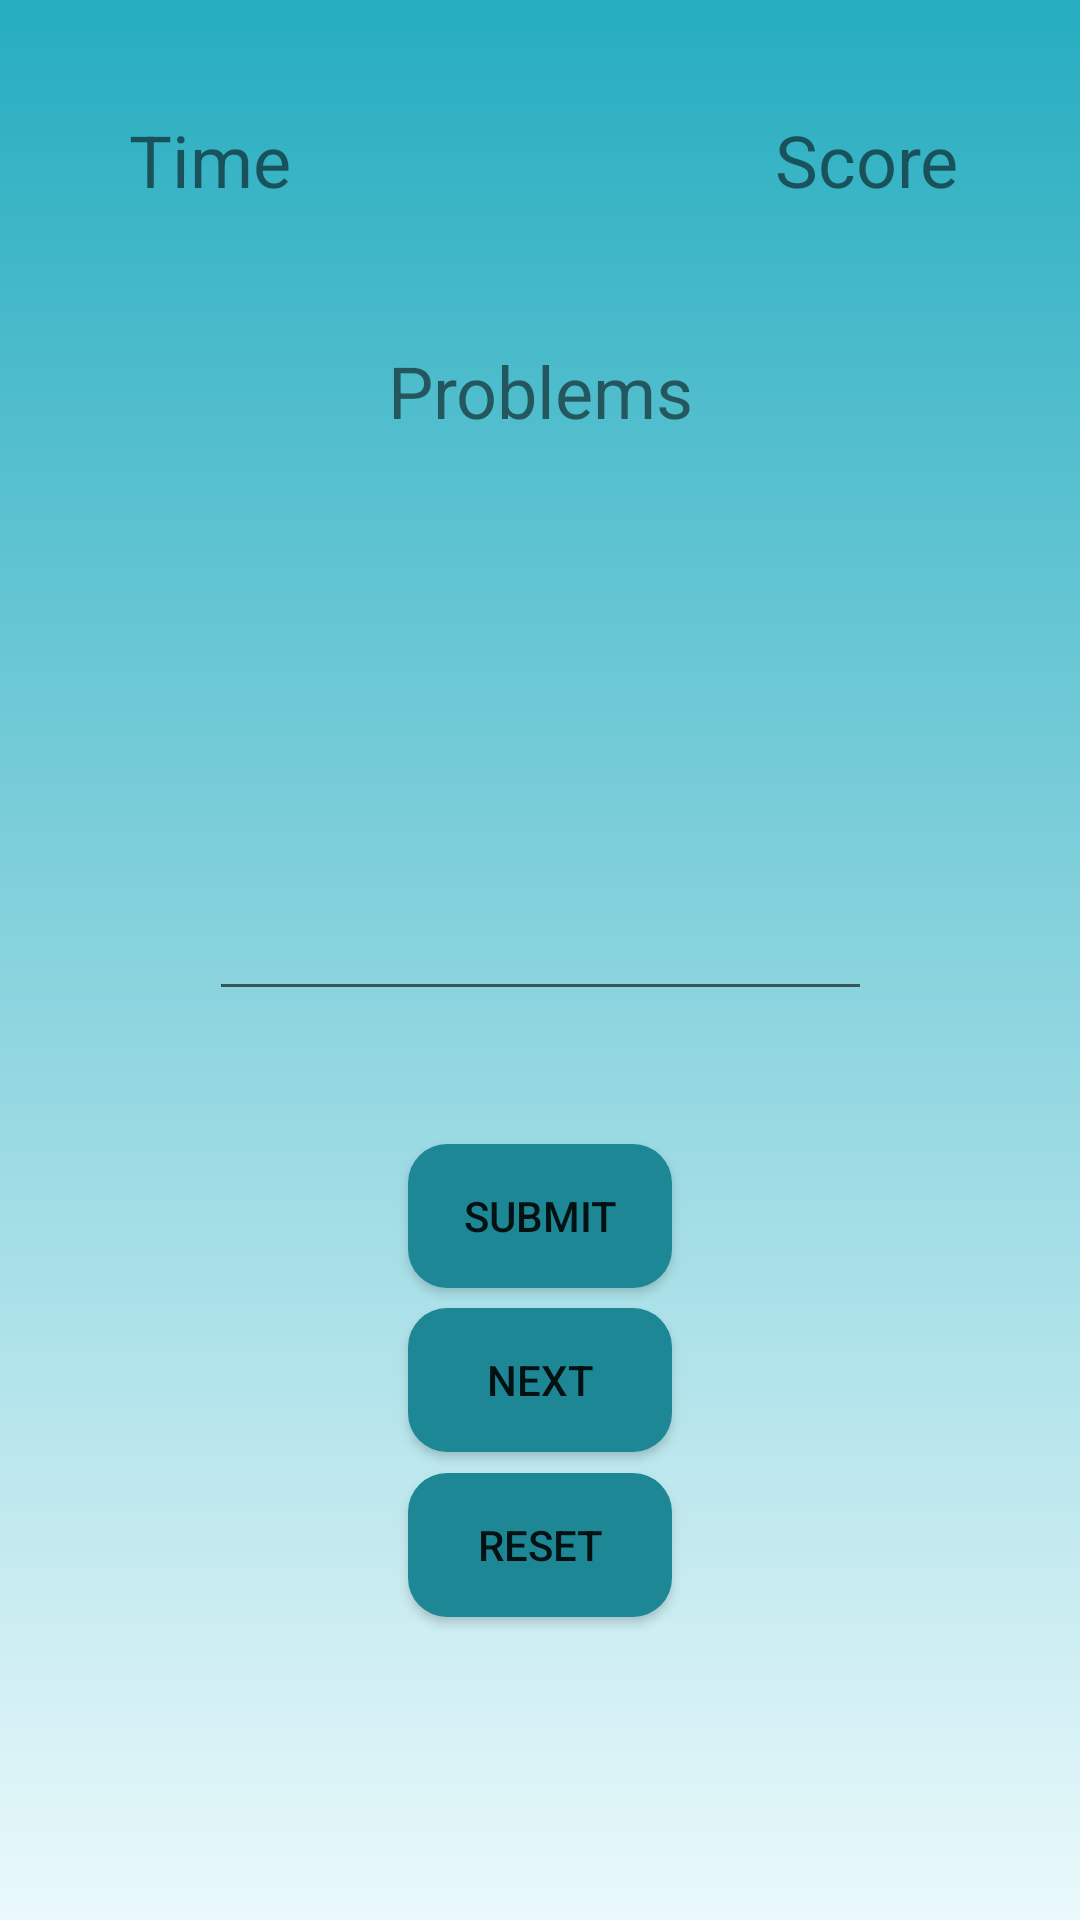

Here is an Android app screen rendered from its layout file. Give the layout XML and the strings, colors and styles it references.
<!-- AndroidManifest.xml: application theme AppTheme -->
<!-- res/layout/mathgame_layout.xml -->
<?xml version="1.0" encoding="utf-8"?>
<androidx.constraintlayout.widget.ConstraintLayout xmlns:android="http://schemas.android.com/apk/res/android"
    xmlns:app="http://schemas.android.com/apk/res-auto"
    xmlns:tools="http://schemas.android.com/tools"
    android:layout_width="match_parent"
    android:layout_height="match_parent"
    android:background="@drawable/gradientcolor">

    <TextView
        android:id="@+id/questionTV"
        android:layout_width="252dp"
        android:layout_height="75dp"
        android:text="Problems"
        android:textAlignment="center"
        android:textSize="24sp"
        app:layout_constraintBottom_toBottomOf="parent"
        app:layout_constraintEnd_toEndOf="parent"
        app:layout_constraintStart_toStartOf="parent"
        app:layout_constraintTop_toTopOf="parent"
        app:layout_constraintVertical_bias="0.202" />

    <TextView
        android:id="@+id/countTime"
        android:layout_width="wrap_content"
        android:layout_height="wrap_content"

        android:text="Time"
        android:textSize="24sp"
        app:layout_constraintBottom_toBottomOf="parent"
        app:layout_constraintEnd_toEndOf="parent"
        app:layout_constraintHorizontal_bias="0.14"
        app:layout_constraintStart_toStartOf="parent"
        app:layout_constraintTop_toTopOf="parent"
        app:layout_constraintVertical_bias="0.061" />

    <EditText
        android:id="@+id/submition"
        android:layout_width="221dp"
        android:layout_height="64dp"
        android:layout_marginTop="84dp"
        android:ems="10"
        android:inputType="number"
        android:textAlignment="center"
        android:textSize="30sp"
        android:textStyle="bold"
        app:layout_constraintBottom_toBottomOf="parent"
        app:layout_constraintEnd_toEndOf="parent"
        app:layout_constraintStart_toStartOf="parent"
        app:layout_constraintTop_toBottomOf="@+id/questionTV"
        app:layout_constraintVertical_bias="0.0" />

    <TextView
        android:id="@+id/scoreCount"
        android:layout_width="wrap_content"
        android:layout_height="wrap_content"
        android:clickable="false"
        android:text="Score"
        android:textSize="24sp"
        app:layout_constraintBottom_toBottomOf="parent"
        app:layout_constraintEnd_toEndOf="parent"
        app:layout_constraintHorizontal_bias="0.8"
        app:layout_constraintStart_toEndOf="@+id/countTime"
        app:layout_constraintTop_toTopOf="parent"
        app:layout_constraintVertical_bias="0.061" />

    <Button
        android:id="@+id/btnSub"
        android:layout_width="wrap_content"
        android:layout_height="wrap_content"
        android:background="@drawable/roundbuttons"
        android:text="Submit"
        app:layout_constraintBottom_toBottomOf="parent"
        app:layout_constraintEnd_toEndOf="parent"
        app:layout_constraintStart_toStartOf="parent"
        app:layout_constraintTop_toBottomOf="@+id/submition"
        app:layout_constraintVertical_bias="0.174" />

    <Button
        android:id="@+id/nextQuestion"
        android:layout_width="wrap_content"
        android:layout_height="wrap_content"
        android:background="@drawable/roundbuttons"
        android:text="NEXT"
        app:layout_constraintBottom_toBottomOf="parent"
        app:layout_constraintEnd_toEndOf="parent"
        app:layout_constraintStart_toStartOf="parent"
        app:layout_constraintTop_toBottomOf="@+id/btnSub"
        app:layout_constraintVertical_bias="0.04" />

    <Button
        android:id="@+id/resetBtn"
        android:layout_width="wrap_content"
        android:layout_height="wrap_content"
        android:background="@drawable/roundbuttons"
        android:text="Reset"
        app:layout_constraintBottom_toBottomOf="parent"
        app:layout_constraintEnd_toEndOf="parent"
        app:layout_constraintStart_toStartOf="parent"
        app:layout_constraintTop_toBottomOf="@+id/nextQuestion"
        app:layout_constraintVertical_bias="0.066" />
</androidx.constraintlayout.widget.ConstraintLayout>
<!-- resources referenced by this layout -->
<resources>
  <!-- drawable gradientcolor (drawable) -->
  <?xml version="1.0" encoding="utf-8"?>
  <shape xmlns:android="http://schemas.android.com/apk/res/android"
      android:shape="rectangle">
      <gradient
          android:type="linear"
          android:startColor="@color/startingColor"
          android:endColor="@color/endingColor"
          android:angle="90"/>
  </shape>
  <!-- drawable roundbuttons (drawable) -->
  <?xml version="1.0" encoding="utf-8"?>
  <shape xmlns:android="http://schemas.android.com/apk/res/android">
      android:shape="rectangle">
  
      <solid android:color = "@color/Buttons"/>
      <corners android:radius="13dp"/>
  
  
  </shape>
  <style name="AppTheme" parent="Theme.AppCompat.Light.DarkActionBar">
          
          <item name="colorPrimary">@color/Buttons</item>
          <item name="colorPrimaryDark">@color/Buttons</item>
          <item name="colorAccent">@color/Buttons</item>
      </style>
  <color name="startingColor">#eaf9fb</color>
  <color name="endingColor">#26adc0</color>
  <color name="Buttons">#1d8795</color>
</resources>
